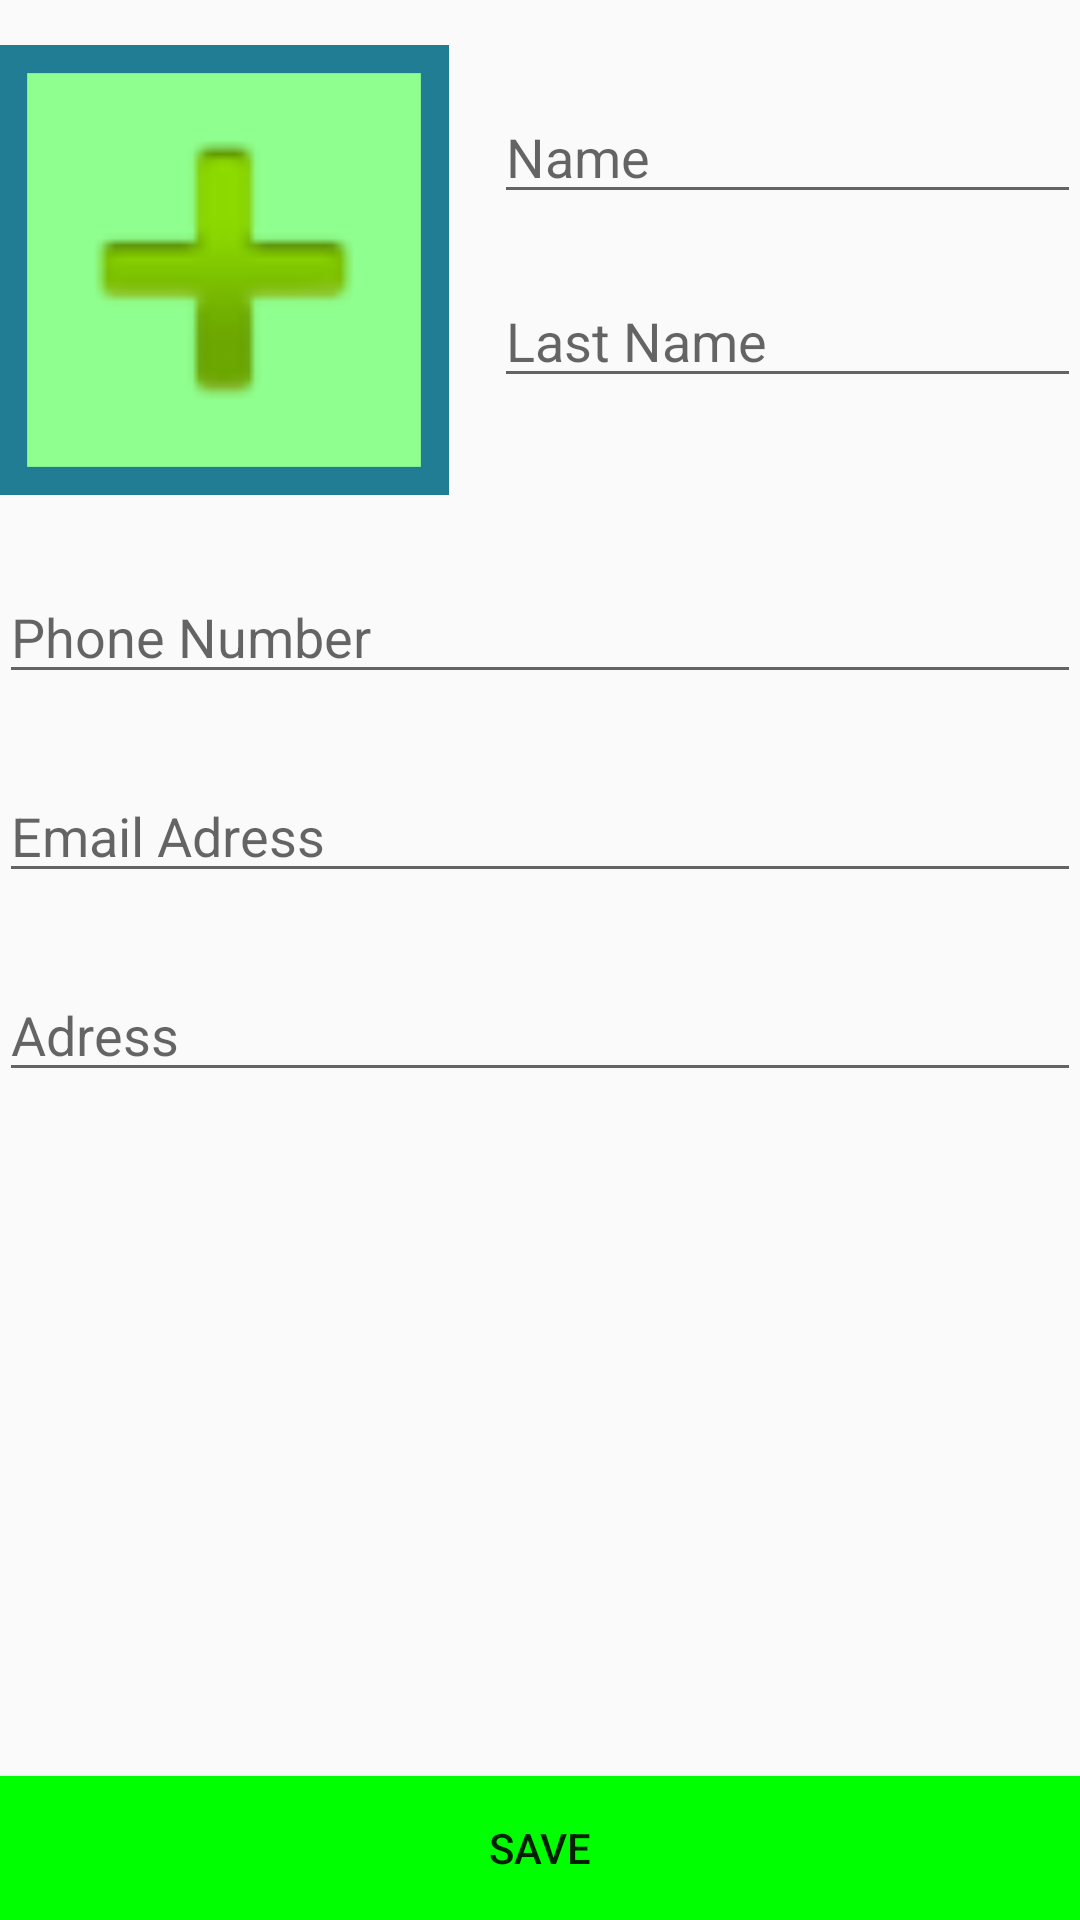

The Android layout XML behind this screen, and the referenced resources:
<!-- AndroidManifest.xml: activity theme AppTheme.NoActionBar -->
<!-- res/layout/activity_create_contact.xml -->
<?xml version="1.0" encoding="utf-8"?>

<RelativeLayout xmlns:android="http://schemas.android.com/apk/res/android"
    xmlns:tools="http://schemas.android.com/tools"
    android:layout_width="match_parent"
    android:layout_height="match_parent"
    android:paddingBottom="@dimen/activity_vertical_margin"
    android:paddingLeft="@dimen/activity_horizontal_margin"
    android:paddingRight="@dimen/activity_horizontal_margin"
    android:paddingTop="@dimen/activity_vertical_margin"
    tools:context="activities.CreateContactActivity">

    <ImageView
        android:id="@+id/picture"
        android:layout_width="150dp"
        android:layout_height="150dp"
        android:layout_marginTop="15dp"
        android:src="@drawable/rectangle"/>

    <EditText
        android:id="@+id/name"
        android:hint="@string/name"
        android:layout_width="match_parent"
        android:layout_height="wrap_content"
        android:layout_marginTop="30dp"
        android:layout_marginLeft="15dp"
        android:layout_toRightOf="@+id/picture"/>

    <EditText
        android:id="@+id/lastName"
        android:hint="@string/lastName"
        android:layout_width="match_parent"
        android:layout_height="wrap_content"
        android:layout_toRightOf="@id/picture"
        android:layout_below="@+id/name"
        android:layout_marginTop="20dp"
        android:layout_marginLeft="15dp"/>

    <EditText
        android:id="@+id/phone"
        android:hint="@string/phone"
        android:layout_width="match_parent"
        android:layout_height="wrap_content"
        android:inputType="phone"
        android:layout_below="@id/picture"
        android:layout_marginTop="25dp"/>

    <EditText
        android:id="@+id/email"
        android:hint="@string/email"
        android:layout_width="match_parent"
        android:layout_height="wrap_content"
        android:layout_below="@+id/phone"
        android:layout_marginTop="25dp"/>

    <EditText
        android:id="@+id/adress"
        android:hint="@string/adress"
        android:layout_width="match_parent"
        android:layout_height="wrap_content"
        android:layout_below="@+id/email"
        android:layout_marginTop="25dp"/>

    <Button
        android:id="@+id/save"
        android:layout_width="match_parent"
        android:layout_height="wrap_content"
        android:layout_alignParentBottom="true"
        android:background="@color/colorPrimary"
        android:text="@string/saveBtn"/>

</RelativeLayout>
<!-- resources referenced by this layout -->
<resources>
  <color name="colorPrimary">#00FF00</color>
  <!-- drawable rectangle (drawable) -->
  <?xml version="1.0" encoding="utf-8"?>
  
  <layer-list xmlns:android="http://schemas.android.com/apk/res/android">
      <item>
          <shape android:shape="rectangle">
              <stroke android:width="2dp" android:color="#ff207d94" />
              <solid android:color="#8FFF8F" />
          </shape>
      </item>
      <item android:drawable="@android:drawable/ic_input_add" />
  </layer-list>
  <string name="adress">Adress</string>
  <string name="email">Email Adress</string>
  <string name="lastName">Last Name</string>
  <string name="name">Name</string>
  <string name="phone">Phone Number</string>
  <string name="saveBtn">Save</string>
  <style name="AppTheme.NoActionBar">
          <item name="windowActionBar">false</item>
          <item name="windowNoTitle">true</item>
      </style>
</resources>
